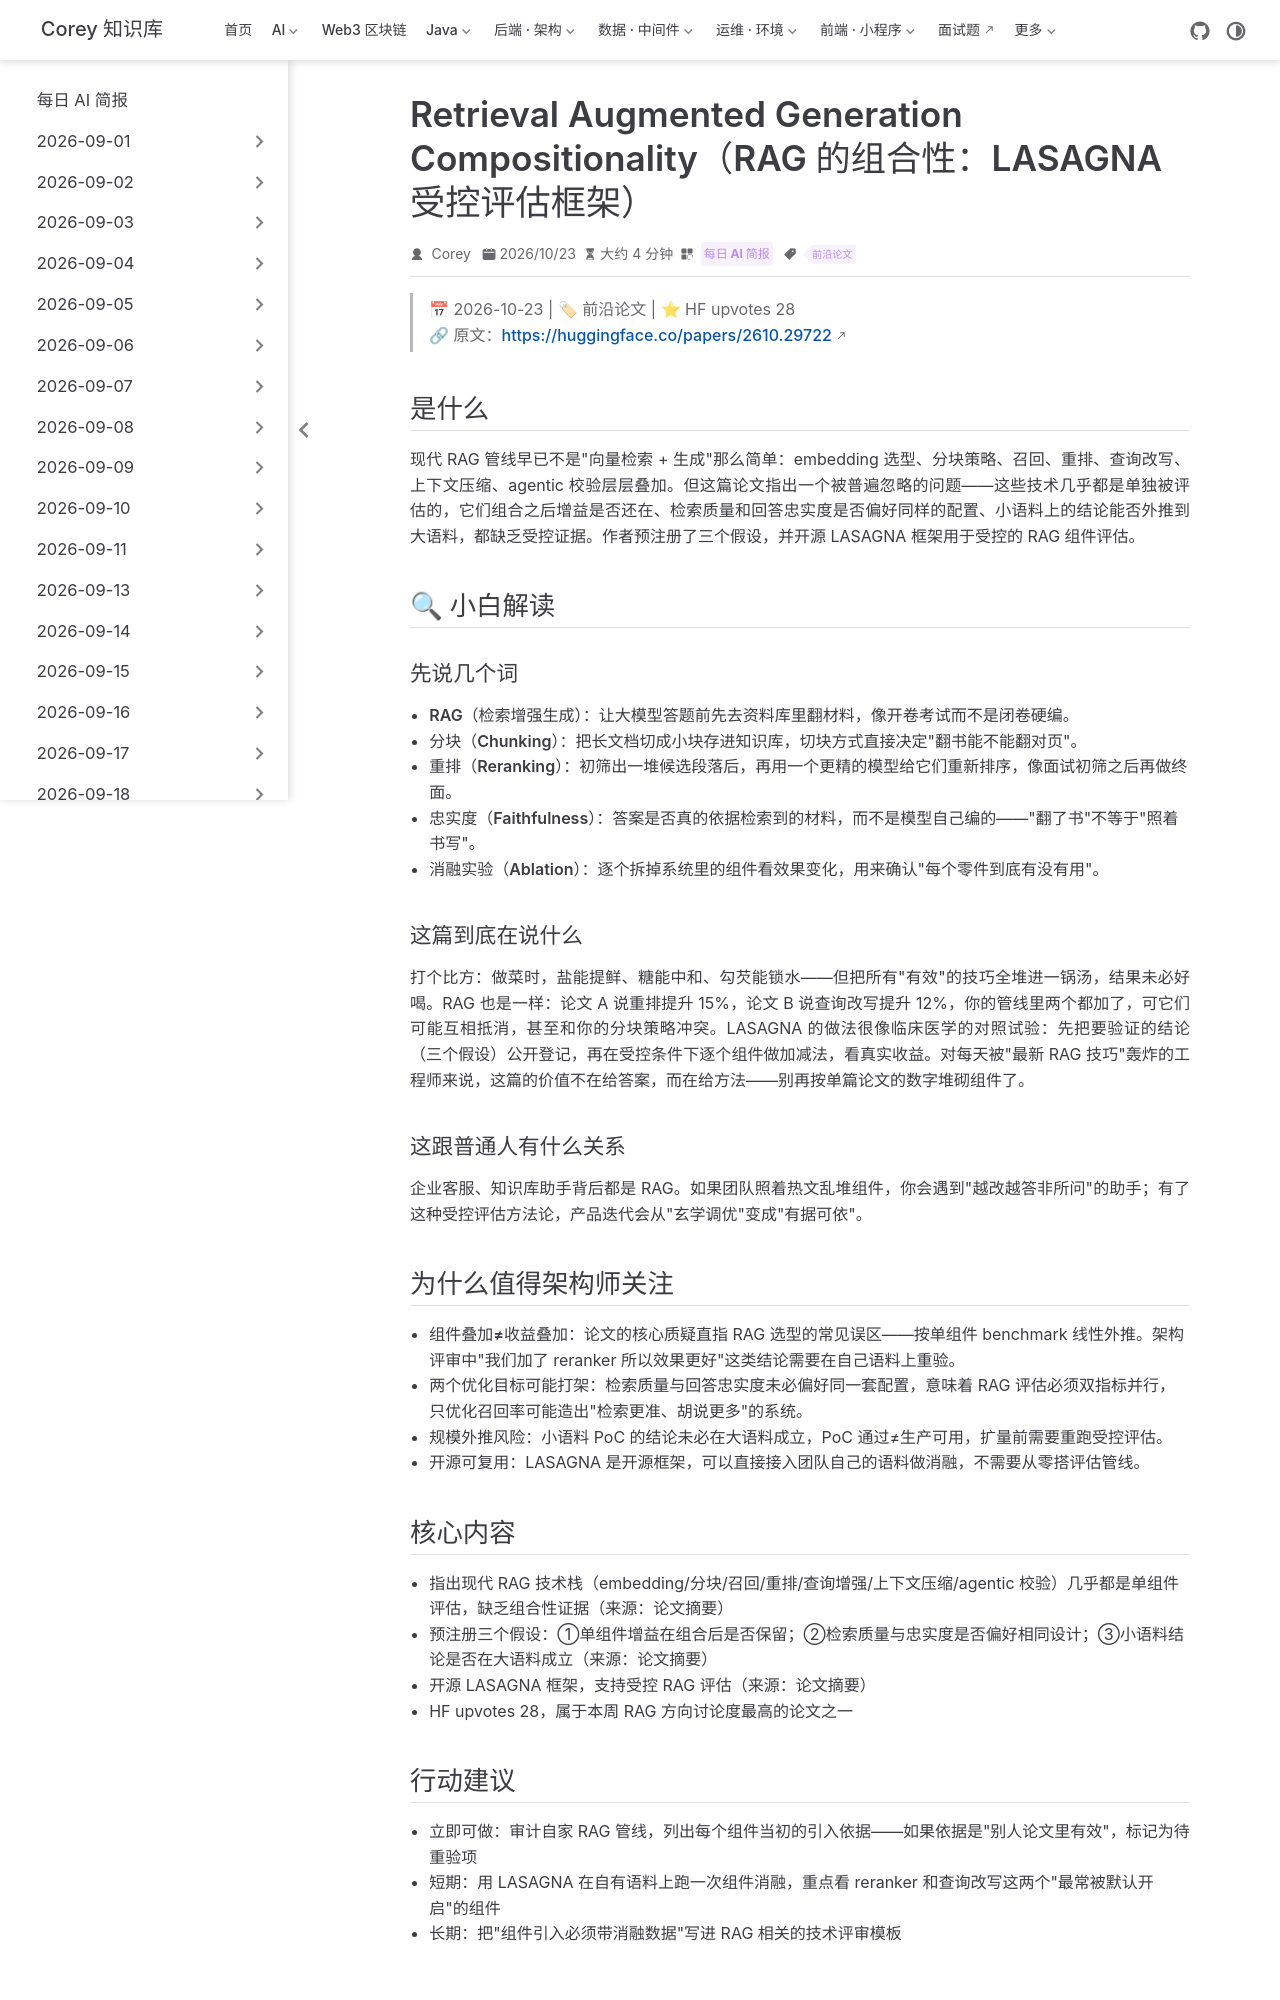

repository: code-corey/code-corey.github.io · page: News/2026-10-23/05-rag-compositionality-lasagna.html · generator: jekyll

---
title: "Retrieval Augmented Generation Compositionality（RAG 的组合性：LASAGNA 受控评估框架）"
shortTitle: "RAG 组合性 LASAGNA"
sidebarGroup: "2026-10-23"
order: 5
date: 2026-10-23
category:
  - "每日 AI 简报"
tag:
  - "前沿论文"
description: "RAG 各组件单独有效，组合后增益还在吗？论文预注册三大假设并开源 LASAGNA 框架，做组件级受控消融评估。HF upvotes 28。"
---

# Retrieval Augmented Generation Compositionality（RAG 的组合性：LASAGNA 受控评估框架）

> 📅 2026-10-23 | 🏷 前沿论文 | ⭐ HF upvotes 28
> 🔗 原文：https://huggingface.co/papers/2610.29722

## 是什么

现代 RAG 管线早已不是"向量检索 + 生成"那么简单：embedding 选型、分块策略、召回、重排、查询改写、上下文压缩、agentic 校验层层叠加。但这篇论文指出一个被普遍忽略的问题——这些技术几乎都是**单独**被评估的，它们组合之后增益是否还在、检索质量和回答忠实度是否偏好同样的配置、小语料上的结论能否外推到大语料，都缺乏受控证据。作者预注册了三个假设，并开源 LASAGNA 框架用于受控的 RAG 组件评估。

## 🔍 小白解读

### 先说几个词

- **RAG（检索增强生成）**：让大模型答题前先去资料库里翻材料，像开卷考试而不是闭卷硬编。
- **分块（Chunking）**：把长文档切成小块存进知识库，切块方式直接决定"翻书能不能翻对页"。
- **重排（Reranking）**：初筛出一堆候选段落后，再用一个更精的模型给它们重新排序，像面试初筛之后再做终面。
- **忠实度（Faithfulness）**：答案是否真的依据检索到的材料，而不是模型自己编的——"翻了书"不等于"照着书写"。
- **消融实验（Ablation）**：逐个拆掉系统里的组件看效果变化，用来确认"每个零件到底有没有用"。

### 这篇到底在说什么

打个比方：做菜时，盐能提鲜、糖能中和、勾芡能锁水——但把所有"有效"的技巧全堆进一锅汤，结果未必好喝。RAG 也是一样：论文 A 说重排提升 15%，论文 B 说查询改写提升 12%，你的管线里两个都加了，可它们可能互相抵消，甚至和你的分块策略冲突。LASAGNA 的做法很像临床医学的对照试验：先把要验证的结论（三个假设）公开登记，再在受控条件下逐个组件做加减法，看真实收益。对每天被"最新 RAG 技巧"轰炸的工程师来说，这篇的价值不在给答案，而在给**方法**——别再按单篇论文的数字堆砌组件了。

### 这跟普通人有什么关系

企业客服、知识库助手背后都是 RAG。如果团队照着热文乱堆组件，你会遇到"越改越答非所问"的助手；有了这种受控评估方法论，产品迭代会从"玄学调优"变成"有据可依"。

## 为什么值得架构师关注

- **组件叠加≠收益叠加**：论文的核心质疑直指 RAG 选型的常见误区——按单组件 benchmark 线性外推。架构评审中"我们加了 reranker 所以效果更好"这类结论需要在自己语料上重验。
- **两个优化目标可能打架**：检索质量与回答忠实度未必偏好同一套配置，意味着 RAG 评估必须双指标并行，只优化召回率可能造出"检索更准、胡说更多"的系统。
- **规模外推风险**：小语料 PoC 的结论未必在大语料成立，PoC 通过≠生产可用，扩量前需要重跑受控评估。
- **开源可复用**：LASAGNA 是开源框架，可以直接接入团队自己的语料做消融，不需要从零搭评估管线。
